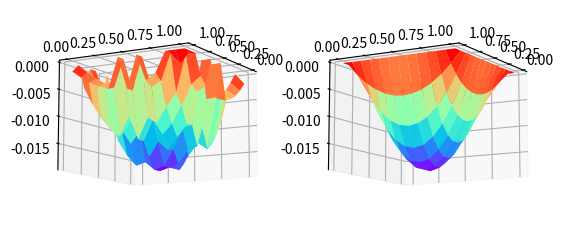

Write the Python code that produced this figure.

import numpy as np
np.set_printoptions(threshold=np.inf)
import matplotlib.pyplot as plt
from scipy.integrate import dblquad
from math import sqrt


def TFPM_get_discrete_u(N, p, q, b, f, eps):
    num_eq = (N-1)*(N-1)
    
    h = 1/N
    mu = np.sqrt(b + (p**2 + q**2)/4/eps**2)/eps
    coeff_u1 = np.exp(-p*h/2/eps**2)/4/np.cosh(mu*h/2)**2
    coeff_u2 = np.exp(-q*h/2/eps**2)/4/np.cosh(mu*h/2)**2
    coeff_u3 = np.exp(p*h/2/eps**2)/4/np.cosh(mu*h/2)**2
    coeff_u4 = np.exp(q*h/2/eps**2)/4/np.cosh(mu*h/2)**2
    rhs = f/b*(1-coeff_u1-coeff_u2-coeff_u3-coeff_u4)
    index = lambda i, j: (i - 1) * (N - 1) + j - 1
    A = np.zeros((num_eq, num_eq))
    b_vec = np.zeros(num_eq)
    u = np.zeros((N+1, N+1))

    eq = 0
    for i in range(1, N):
        for j in range(1, N):
            u0_index = index(i, j)
            u1_index = index(i, j+1)
            u2_index = index(i+1, j)
            u3_index = index(i, j-1)
            u4_index = index(i-1, j)

            A[eq, u0_index] = 1
            if j<N-1: A[eq, u1_index] = -coeff_u1[i, j]
            if i<N-1: A[eq, u2_index] = -coeff_u2[i, j]
            if j>1: A[eq, u3_index] = -coeff_u3[i, j]
            if i>1: A[eq, u4_index] = -coeff_u4[i, j]
            b_vec[eq] = rhs[i, j]
            
            eq += 1
    u[1:-1, 1:-1] = np.linalg.solve(A, b_vec).reshape((N-1, N-1))
    return u

class TFPM2d:
    def __init__(self, u, N, p, q, b, f, eps):
        self.u = u
        self.N = N
        self.p = p
        self.q = q
        self.b = b
        self.f = f
        self.eps = eps

        
        self.x = np.linspace(0, 1, N+1)
        self.y = np.linspace(0, 1, N+1)
        self.xx, self.yy = np.meshgrid(self.x, self.y)
        

        self.a0 = np.zeros((N, N))
        self.mu0 = np.zeros((N, N))
        self.p0 = np.zeros((N, N))
        self.q0 = np.zeros((N, N))
        
        self.area = (1/N) * (1/N)
        
        self.get_integrals()
        
    
    def get_integrals(self):
        for i in range(self.N):
            for j in range(self.N):
                x0, x1 = self.x[i], self.x[i+1]
                y0, y1 = self.y[j], self.y[j+1]
                
                f0, _ = dblquad(f, x0, x1, lambda x: y0, lambda x: y1)
                f0 /= self.area
                b0, _ = dblquad(b, x0, x1, lambda x: y0, lambda x: y1)
                b0 /= self.area
                self.a0[i, j] = f0/b0
                self.p0[i, j], _ = dblquad(p, x0, x1, lambda x: y0, lambda x: y1)
                self.q0[i, j], _ = dblquad(q, x0, x1, lambda x: y0, lambda x: y1)
                self.p0[i, j] /= self.area
                self.q0[i, j] /= self.area
                self.mu0[i, j] = 1/eps*np.sqrt(b0 + (self.p0[i, j]**2 + self.q0[i, j]**2)/4/eps**2)

    def recovery_each(self, x, y):
        h = 1 / N

        i = int(x // h)
        j = int(y // h)
        
        if i >= N: i = N-1
        if j >= N: j = N-1
        
        a0_ij = self.a0[i, j]
        mu0_ij = self.mu0[i, j]
        
        u1, u2, u3, u4 = self.u[i, j], self.u[i, j+1], self.u[i+1, j+1], self.u[i+1, j]
        
        sqrt2 = sqrt(2)
        coeff = np.exp((self.p0[i, j]*x+self.q0[i, j]*y)/2/eps**2)
        basis1 = coeff * np.exp(mu0_ij * (x + y) / sqrt2)
        basis2 = coeff * np.exp(-mu0_ij * (x + y) / sqrt2)
        basis3 = coeff * np.exp(mu0_ij * (x - y) / sqrt2)
        basis4 = coeff * np.exp(-mu0_ij * (x - y) / sqrt2)
        
        muh = mu0_ij*h/sqrt2
        # A = 1/(1+np.exp(-4*muh)-2*np.exp(-2*muh)) * np.array([
        #     [np.exp(-3*muh), -np.exp(-2*muh), np.exp(-muh), -np.exp(-2*muh)],
        #     [np.exp(-muh), -np.exp(-2*muh), np.exp(-3*muh), -np.exp(-2*muh)],
        #     [-np.exp(-2*muh), np.exp(-muh), -np.exp(-2*muh), np.exp(-3*muh)],
        #     [-np.exp(-2*muh), np.exp(-3*muh), -np.exp(-2*muh), np.exp(-muh)]
        # ])
        # b1 = (u1-a0_ij)*np.exp((self.p0[i, j]+self.q0[i, j])*h/4/eps**2)
        # b2 = (u2-a0_ij)*np.exp((self.q0[i, j]-self.p0[i, j])*h/4/eps**2)
        # b3 = (u3-a0_ij)*np.exp((-self.p0[i, j]-self.q0[i, j])*h/4/eps**2)
        # b4 = (u4-a0_ij)*np.exp((self.p0[i, j]-self.q0[i, j])*h/4/eps**2)

        A_prime = 1/4/np.sinh(muh)**2 * np.array([
            [np.exp(-muh), -1.0, np.exp(muh), -1.0],
            [np.exp(muh), -1.0, np.exp(-muh), -1.0],
            [-1.0, np.exp(muh), -1.0, np.exp(-muh)],
            [-1.0, np.exp(-muh), -1.0, np.exp(muh)]
        ])
        # b1 = (u1-a0_ij)*np.exp((self.p0[i, j]+self.q0[i, j])*h/4/eps**2)
        # b2 = (u2-a0_ij)*np.exp((self.q0[i, j]-self.p0[i, j])*h/4/eps**2)
        # b3 = (u3-a0_ij)*np.exp((-self.p0[i, j]-self.q0[i, j])*h/4/eps**2)
        # b4 = (u4-a0_ij)*np.exp((self.p0[i, j]-self.q0[i, j])*h/4/eps**2)
        # B = np.array([b1, b2, b3, b4])
        
        x0, y0 = self.x[i], self.y[j]
        A = np.array([
            [np.exp((self.p0[i, j]+self.q0[i, j])*h/4/eps**2)*np.exp((self.p0[i,j]*x0+self.q0[i,j]*y0)/2/eps**2)*np.exp(mu0_ij*(x0+y0)/sqrt2),
             np.exp((self.p0[i, j]+self.q0[i, j])*h/4/eps**2)*np.exp((self.p0[i,j]*x0+self.q0[i,j]*y0)/2/eps**2)*np.exp(-mu0_ij*(x0+y0)/sqrt2),
             np.exp((self.p0[i, j]+self.q0[i, j])*h/4/eps**2)*np.exp((self.p0[i,j]*x0+self.q0[i,j]*y0)/2/eps**2)*np.exp(mu0_ij*(x0-y0)/sqrt2),
             np.exp((self.p0[i, j]+self.q0[i, j])*h/4/eps**2)*np.exp((self.p0[i,j]*x0+self.q0[i,j]*y0)/2/eps**2)*np.exp(mu0_ij*(y0-x0)/sqrt2)],
            [np.exp((self.q0[i, j]-self.p0[i, j])*h/4/eps**2)*np.exp((self.p0[i,j]*(x0+h)+self.q0[i,j]*y0)/2/eps**2)*np.exp(mu0_ij*(x0+y0+h)/sqrt2),
             np.exp((self.q0[i, j]-self.p0[i, j])*h/4/eps**2)*np.exp((self.p0[i,j]*(x0+h)+self.q0[i,j]*y0)/2/eps**2)*np.exp(-mu0_ij*(x0+y0+h)/sqrt2),
             np.exp((self.q0[i, j]-self.p0[i, j])*h/4/eps**2)*np.exp((self.p0[i,j]*(x0+h)+self.q0[i,j]*y0)/2/eps**2)*np.exp(mu0_ij*(x0+h-y0)/sqrt2),
             np.exp((self.q0[i, j]-self.p0[i, j])*h/4/eps**2)*np.exp((self.p0[i,j]*(x0+h)+self.q0[i,j]*y0)/2/eps**2)*np.exp(mu0_ij*(y0-x0-h)/sqrt2)],
            [np.exp((-self.p0[i, j]-self.q0[i, j])*h/4/eps**2)*np.exp((self.p0[i,j]*(x0+h)+self.q0[i,j]*(y0+h))/2/eps**2)*np.exp(mu0_ij*(x0+y0+2*h)/sqrt2),
             np.exp((-self.p0[i, j]-self.q0[i, j])*h/4/eps**2)*np.exp((self.p0[i,j]*(x0+h)+self.q0[i,j]*(y0+h))/2/eps**2)*np.exp(-mu0_ij*(x0+y0+2*h)/sqrt2),
             np.exp((-self.p0[i, j]-self.q0[i, j])*h/4/eps**2)*np.exp((self.p0[i,j]*(x0+h)+self.q0[i,j]*(y0+h))/2/eps**2)*np.exp(mu0_ij*(x0-y0)/sqrt2),
             np.exp((-self.p0[i, j]-self.q0[i, j])*h/4/eps**2)*np.exp((self.p0[i,j]*(x0+h)+self.q0[i,j]*(y0+h))/2/eps**2)*np.exp(mu0_ij*(y0-x0)/sqrt2)],
            [np.exp((self.p0[i, j]-self.q0[i, j])*h/4/eps**2)*np.exp((self.p0[i,j]*x0+self.q0[i,j]*(y0+h))/2/eps**2)*np.exp(mu0_ij*(x0+y0+h)/sqrt2),
             np.exp((self.p0[i, j]-self.q0[i, j])*h/4/eps**2)*np.exp((self.p0[i,j]*x0+self.q0[i,j]*(y0+h))/2/eps**2)*np.exp(-mu0_ij*(x0+y0+h)/sqrt2),
             np.exp((self.p0[i, j]-self.q0[i, j])*h/4/eps**2)*np.exp((self.p0[i,j]*x0+self.q0[i,j]*(y0+h))/2/eps**2)*np.exp(mu0_ij*(x0-y0-h)/sqrt2),
             np.exp((self.p0[i, j]-self.q0[i, j])*h/4/eps**2)*np.exp((self.p0[i,j]*x0+self.q0[i,j]*(y0+h))/2/eps**2)*np.exp(mu0_ij*(y0+h-x0)/sqrt2)]
        ])
        b1 = (u1-a0_ij)*np.exp((self.p0[i, j]+self.q0[i, j])*h/4/eps**2)
        b2 = (u2-a0_ij)*np.exp((self.q0[i, j]-self.p0[i, j])*h/4/eps**2)
        b3 = (u3-a0_ij)*np.exp((-self.p0[i, j]-self.q0[i, j])*h/4/eps**2)
        b4 = (u4-a0_ij)*np.exp((self.p0[i, j]-self.q0[i, j])*h/4/eps**2)
        B = np.array([b1, b2, b3, b4])
        c = np.linalg.solve(A, B)
        print(A*A_prime)
        # c = np.matmul(A, B)
        
        u_h_val = a0_ij + c[0] * basis1 + c[1] * basis2 + c[2] * basis3 + c[3] * basis4
        
        return u_h_val
    
    def recovery(self, x, y):

        assert x.shape == y.shape, "Shapes of x and y must match"
        vectorized_u_h = np.vectorize(self.recovery_each)
        return vectorized_u_h(x, y)

N = 12
x = np.linspace(0, 1, N+1)
y = np.linspace(0, 1, N+1)
xx, yy = np.meshgrid(x, y)
eps = 1.0
p = np.vectorize(lambda x, y: 1.0)
q = np.vectorize(lambda x, y: 0.0)
b = np.vectorize(lambda x, y: 1.0)
f = np.vectorize(lambda x, y: (2*eps**2+y*(1-y))*(np.exp((x-1)/eps**2)+(x-1)*np.exp(-1/eps**2)-x)+y*(1-y)*(np.exp(-1/eps**2)-1))
p_val = p(xx, yy)
q_val = q(xx, yy)
b_val = b(xx, yy)
f_val = f(xx, yy)

u_approx = TFPM_get_discrete_u(N, p_val, q_val, b_val, f_val, eps)
u_exact = yy*(1-yy)*(np.exp((xx-1)/eps**2)+(xx-1)*np.exp(-1/eps**2)-xx)
tfpm2d = TFPM2d(u_approx, N, p, q, b, f, eps)
u_recovery = tfpm2d.recovery(xx, yy)
# print(np.max(np.abs(u_approx-u_exact)))
# print(np.max(np.abs(u_recovery-u_exact)))
# print(u_recovery-u_approx)


fig = plt.figure()
axs1 = fig.add_subplot(121, projection='3d')
axs1.plot_surface(xx, yy, u_recovery, cmap='rainbow', label='approximation')
axs1.view_init(elev=-10., azim=30)
axs2 = fig.add_subplot(122, projection='3d')
axs2.plot_surface(xx, yy, u_exact, cmap='rainbow', label='exact')
axs2.view_init(elev=-10., azim=30)
plt.show()
